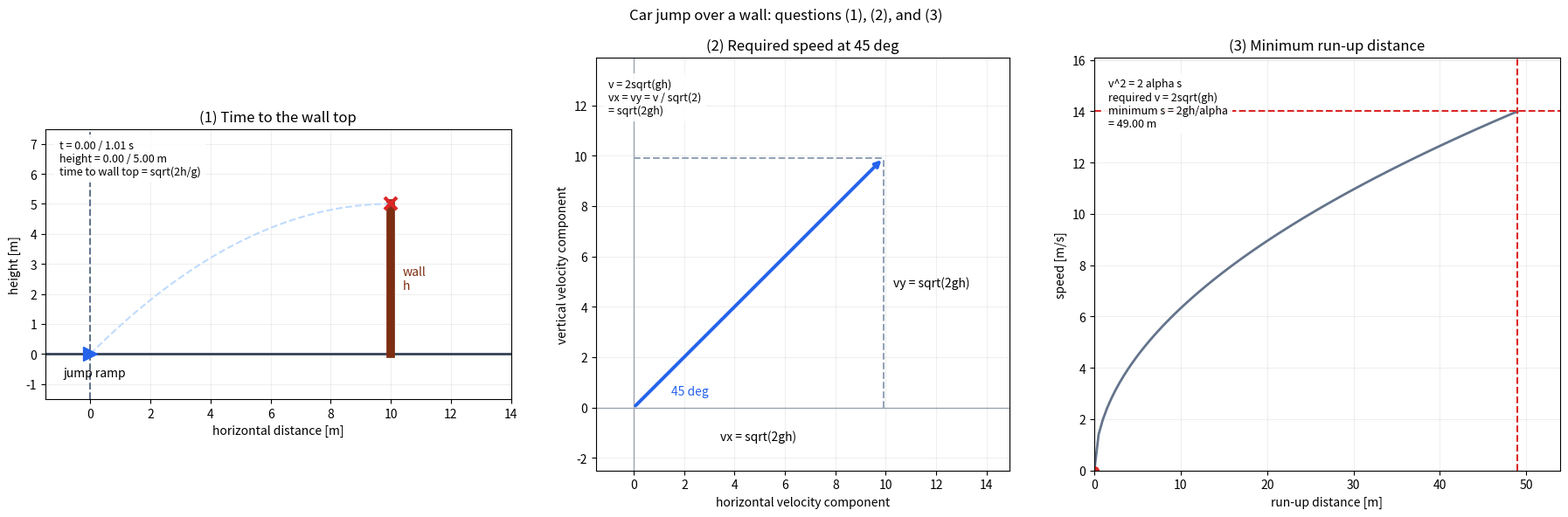

This figure's Python source:
"""45度で跳んで塀を越える車の、3つの設問を可視化する。"""

from math import sqrt

import matplotlib.pyplot as plt
from matplotlib.animation import FuncAnimation


GRAVITY = 9.8
WALL_HEIGHT = 5.0
MAX_ACCELERATION = 2.0
LAUNCH_SPEED = 2 * sqrt(GRAVITY * WALL_HEIGHT)
RUNUP_DISTANCE = 2 * GRAVITY * WALL_HEIGHT / MAX_ACCELERATION
VERTICAL_SPEED = LAUNCH_SPEED / sqrt(2)
HORIZONTAL_SPEED = VERTICAL_SPEED
APEX_TIME = sqrt(2 * WALL_HEIGHT / GRAVITY)
WALL_DISTANCE = HORIZONTAL_SPEED * APEX_TIME


def main(interval_ms=80):
    frame_count = 100
    flight_times = [APEX_TIME * index / frame_count for index in range(frame_count + 1)]
    flight_x = [HORIZONTAL_SPEED * time for time in flight_times]
    flight_y = [VERTICAL_SPEED * time - GRAVITY * time**2 / 2 for time in flight_times]

    figure, (flight_axis, velocity_axis, runup_axis) = plt.subplots(1, 3, figsize=(18, 6))
    figure.suptitle("Car jump over a wall: questions (1), (2), and (3)")

    # (1) 最高点までの空中運動
    flight_axis.axhline(0, color="#334155", linewidth=2)
    flight_axis.axvline(0, color="#64748b", linestyle="--")
    flight_axis.text(-0.9, -0.75, "jump ramp")
    flight_axis.plot((WALL_DISTANCE, WALL_DISTANCE), (0, WALL_HEIGHT), color="#7c2d12", linewidth=7)
    flight_axis.text(WALL_DISTANCE + 0.4, WALL_HEIGHT / 2, "wall\nh", color="#7c2d12", va="center")
    flight_axis.plot(flight_x, flight_y, color="#bfdbfe", linestyle="--")
    flight_axis.plot(WALL_DISTANCE, WALL_HEIGHT, marker="x", color="#dc2626", markersize=10, mew=3)
    flight_axis.set_xlim(-1.5, WALL_DISTANCE + 4)
    flight_axis.set_ylim(-1.5, WALL_HEIGHT + 2.5)
    flight_axis.set_aspect("equal")
    flight_axis.set_title("(1) Time to the wall top")
    flight_axis.set_xlabel("horizontal distance [m]")
    flight_axis.set_ylabel("height [m]")
    flight_axis.grid(alpha=0.2)
    car, = flight_axis.plot([], [], marker=">", color="#2563eb", markersize=12)
    air_trail, = flight_axis.plot([], [], color="#2563eb", linewidth=2.4)
    flight_info = flight_axis.text(
        0.03,
        0.96,
        "",
        transform=flight_axis.transAxes,
        va="top",
        fontsize=9,
        bbox={"facecolor": "white", "edgecolor": "none", "alpha": 0.9},
    )

    # (2) ジャンプ直後の速度ベクトル
    velocity_axis.axhline(0, color="#9ca3af", linewidth=1)
    velocity_axis.axvline(0, color="#9ca3af", linewidth=1)
    velocity_axis.annotate(
        "",
        xy=(HORIZONTAL_SPEED, VERTICAL_SPEED),
        xytext=(0, 0),
        arrowprops={"arrowstyle": "->", "color": "#2563eb", "lw": 2.8},
    )
    velocity_axis.plot((HORIZONTAL_SPEED, HORIZONTAL_SPEED), (0, VERTICAL_SPEED), color="#94a3b8", linestyle="--")
    velocity_axis.plot((0, HORIZONTAL_SPEED), (VERTICAL_SPEED, VERTICAL_SPEED), color="#94a3b8", linestyle="--")
    velocity_axis.text(HORIZONTAL_SPEED / 2, -1.3, "vx = sqrt(2gh)", ha="center")
    velocity_axis.text(HORIZONTAL_SPEED + 0.4, VERTICAL_SPEED / 2, "vy = sqrt(2gh)", va="center")
    velocity_axis.text(1.5, 0.5, "45 deg", color="#2563eb")
    velocity_axis.set_xlim(-1.5, HORIZONTAL_SPEED + 5)
    velocity_axis.set_ylim(-2.5, VERTICAL_SPEED + 4)
    velocity_axis.set_aspect("equal")
    velocity_axis.set_title("(2) Required speed at 45 deg")
    velocity_axis.set_xlabel("horizontal velocity component")
    velocity_axis.set_ylabel("vertical velocity component")
    velocity_axis.grid(alpha=0.2)
    velocity_axis.text(
        0.03,
        0.95,
        "v = 2sqrt(gh)\n"
        "vx = vy = v / sqrt(2)\n"
        "= sqrt(2gh)",
        transform=velocity_axis.transAxes,
        va="top",
        fontsize=9,
        bbox={"facecolor": "white", "edgecolor": "none", "alpha": 0.9},
    )

    # (3) 静止状態から最大加速度で加速するときの助走
    distances = [RUNUP_DISTANCE * index / frame_count for index in range(frame_count + 1)]
    runup_speeds = [sqrt(2 * MAX_ACCELERATION * distance) for distance in distances]
    runup_axis.plot(distances, runup_speeds, color="#64748b", linewidth=2)
    runup_axis.axvline(RUNUP_DISTANCE, color="#dc2626", linestyle="--")
    runup_axis.axhline(LAUNCH_SPEED, color="#dc2626", linestyle="--")
    runup_axis.set_xlim(0, RUNUP_DISTANCE * 1.1)
    runup_axis.set_ylim(0, LAUNCH_SPEED * 1.15)
    runup_axis.set_title("(3) Minimum run-up distance")
    runup_axis.set_xlabel("run-up distance [m]")
    runup_axis.set_ylabel("speed [m/s]")
    runup_axis.grid(alpha=0.2)
    runup_point, = runup_axis.plot([], [], marker="o", color="#dc2626", markersize=7)
    runup_info = runup_axis.text(
        0.03,
        0.95,
        "",
        transform=runup_axis.transAxes,
        va="top",
        fontsize=9,
        bbox={"facecolor": "white", "edgecolor": "none", "alpha": 0.9},
    )

    def update(frame):
        time = flight_times[frame]
        x = flight_x[frame]
        y = flight_y[frame]
        car.set_data([x], [y])
        air_trail.set_data(flight_x[: frame + 1], flight_y[: frame + 1])
        flight_info.set_text(
            f"t = {time:.2f} / {APEX_TIME:.2f} s\n"
            f"height = {y:.2f} / {WALL_HEIGHT:.2f} m\n"
            "time to wall top = sqrt(2h/g)"
        )
        runup_point.set_data([distances[frame]], [runup_speeds[frame]])
        runup_info.set_text(
            f"v^2 = 2 alpha s\n"
            f"required v = 2sqrt(gh)\n"
            f"minimum s = 2gh/alpha\n"
            f"= {RUNUP_DISTANCE:.2f} m"
        )
        return car, air_trail, flight_info, runup_point, runup_info

    def init():
        return update(0)

    animation = FuncAnimation(
        figure,
        update,
        init_func=init,
        frames=range(frame_count + 1),
        interval=interval_ms,
        repeat=True,
        repeat_delay=1800,
        blit=True,
        cache_frame_data=False,
    )
    figure._car_jump_wall_animation = animation
    plt.tight_layout()
    plt.show()


if __name__ == "__main__":
    main()
